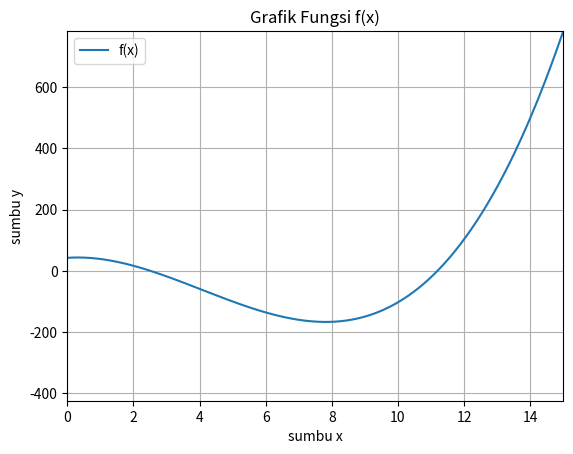

Recreate this plot in Python.
'''Metode Pencari Akar'''

import numpy as np
import sympy as sym

def newton(f,dfdx,x,tol):
    n = 1
    a = 0
    while abs(x-a)>tol:
        a = x
        x = x-f(x)/dfdx(x)
        print("x"+str(n)+"= ",x)
        n+=1
    return "Akarnya adalah",x,"dengan f({0})={1}".format(x,f(x))

#print(newton(f,fprime,1000,0.001))
x = sym.symbols('x')
f_simbol = (3*x-2)**2*(2*x-3)**2
f = sym.lambdify([x],f_simbol)
dfdx_simbol = sym.diff(f_simbol,x)
dfdx = sym.lambdify([x],dfdx_simbol)

#print(f_simbol,dfdx_simbol)

print(newton(f,dfdx,1.1,0.001))


import matplotlib.pyplot as plt
import numpy as np

x1 = np.arange(-5,15,0.001)
y1 = []
for i in x1:
    y1.append((i)**3-12.2*(i)**2+7.45*(i)+42)
plt.plot(x1,y1)
plt.title("Grafik Fungsi f(x)")
plt.legend(['f(x)'],loc='best')
plt.axis([0,15,min(y1),max(y1)])
plt.xlabel('sumbu x')
plt.ylabel('sumbu y')
plt.grid()
plt.show()
